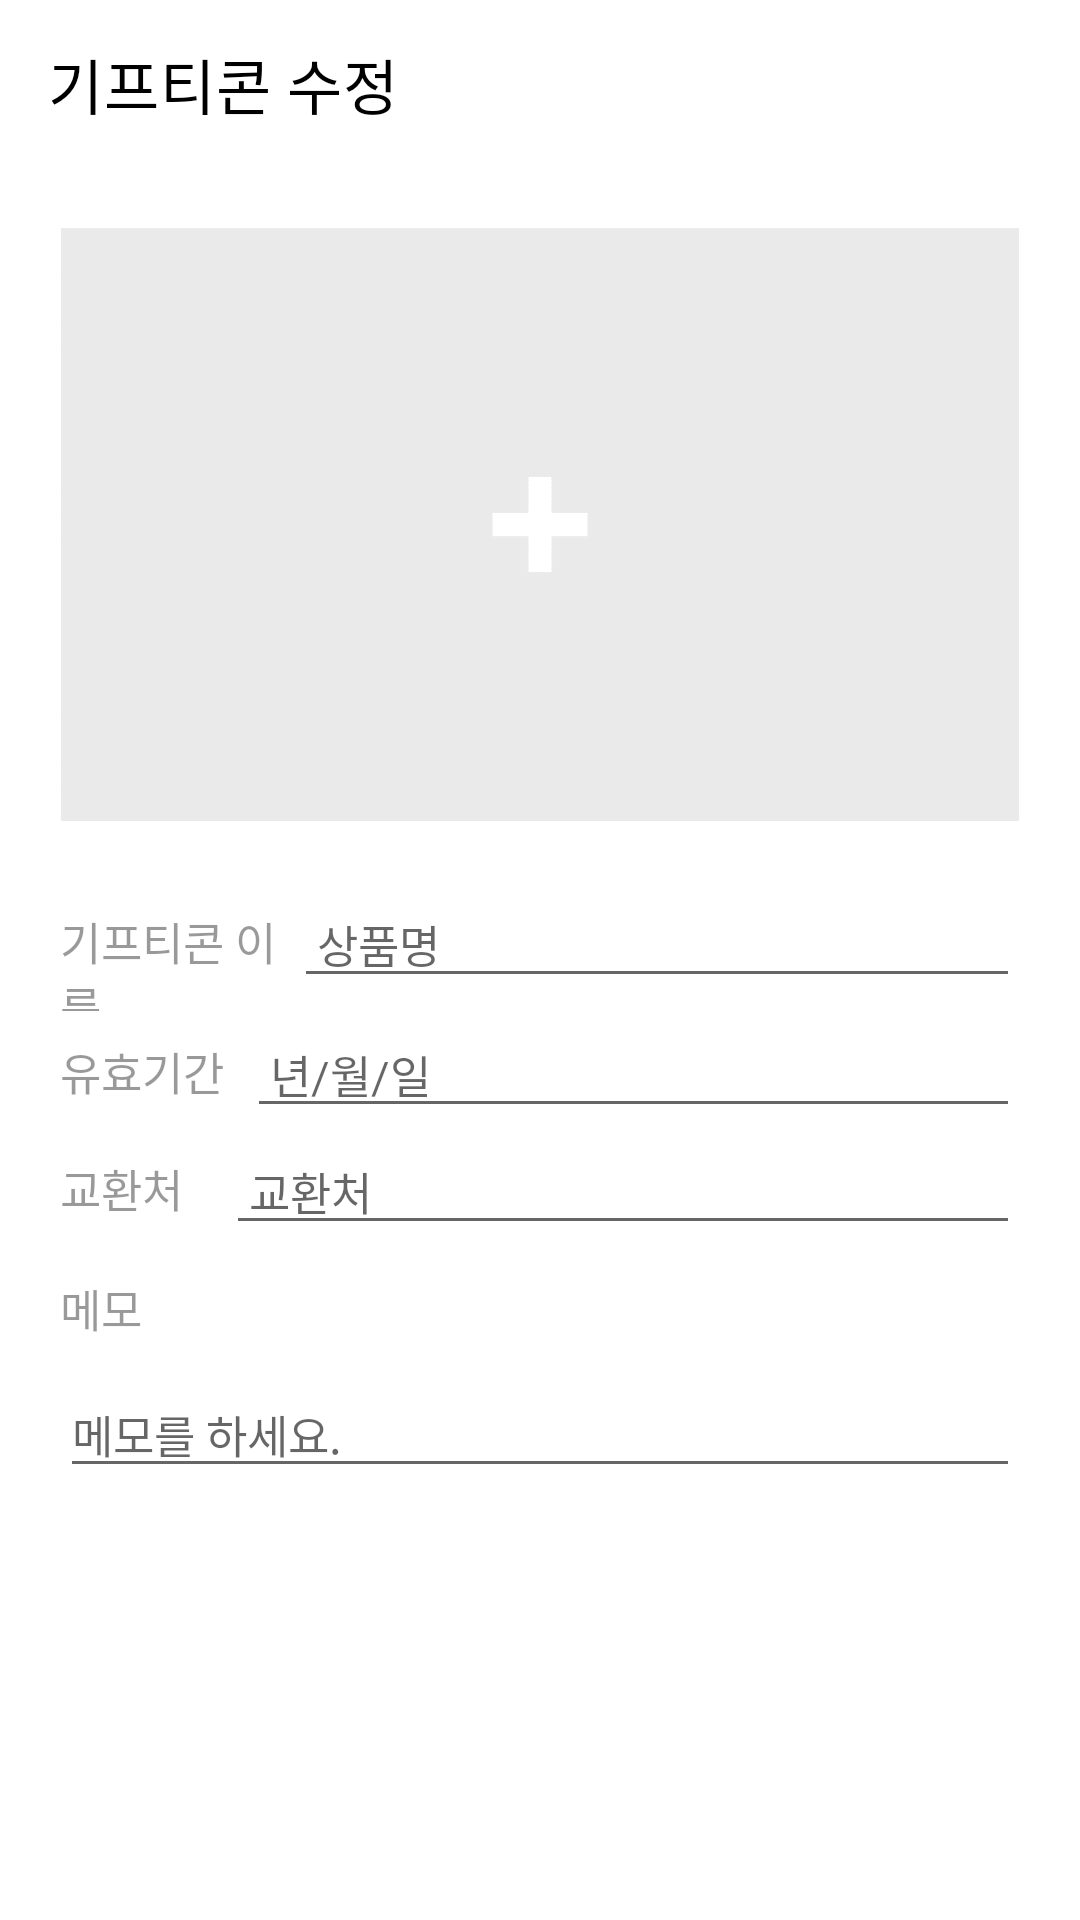

Produce the Android XML layout that renders to this screen, including the resource entries it uses.
<!-- AndroidManifest.xml: application theme Theme.MyGifty -->
<!-- res/layout/activity_edit.xml -->
<?xml version="1.0" encoding="utf-8"?>
<LinearLayout xmlns:android="http://schemas.android.com/apk/res/android"
    xmlns:tools="http://schemas.android.com/tools"
    xmlns:app="http://schemas.android.com/apk/res-auto"
    android:layout_width="match_parent"
    android:layout_height="match_parent"
    android:orientation="vertical"
    tools:context=".EditActivity">

    <androidx.appcompat.widget.Toolbar
        android:id="@+id/toolbar_edit"
        android:layout_width="match_parent"
        android:layout_height="?attr/actionBarSize"
        android:background="@color/white"
        android:theme="@style/ThemeOverlay.AppCompat.ActionBar"
        app:popupTheme="@style/ThemeOverlay.AppCompat.Light"
        app:titleTextColor="@color/black"
        app:title="기프티콘 수정">
    </androidx.appcompat.widget.Toolbar>

    <ScrollView
        android:layout_width="match_parent"
        android:layout_height="wrap_content">

        <LinearLayout
            android:layout_width="match_parent"
            android:layout_height="match_parent"
            android:layout_marginLeft="20dp"
            android:layout_marginRight="20dp"
            android:orientation="vertical">

            <ImageView
                android:id="@+id/edit_img"
                android:layout_width="match_parent"
                android:layout_height="wrap_content"
                android:layout_marginTop="20dp"
                android:layout_marginBottom="20dp"
                android:src="@drawable/add_img"
                android:adjustViewBounds="true"
                android:backgroundTint="#D3D3D3" />

            <LinearLayout
                android:layout_width="match_parent"
                android:layout_height="wrap_content"
                android:orientation="horizontal">

                <TextView
                    android:id="@+id/name_text"
                    android:layout_width="wrap_content"
                    android:layout_height="wrap_content"
                    android:textSize="15sp"
                    android:text="기프티콘 이름"
                    android:layout_weight="1"
                    android:textColor="@color/colorText"/>

                <EditText
                    android:id="@+id/name_edit"
                    android:layout_width="250dp"
                    android:layout_height="wrap_content"
                    android:layout_weight="1"
                    android:hint=" 상품명"
                    android:textColor="@color/black"
                    android:textSize="15sp"/>

            </LinearLayout>

            <LinearLayout
                android:layout_width="match_parent"
                android:layout_height="wrap_content"
                android:orientation="horizontal">

                <TextView
                    android:id="@+id/time_name"
                    android:layout_width="wrap_content"
                    android:layout_height="wrap_content"
                    android:textSize="15sp"
                    android:layout_weight="1"
                    android:text="유효기간"
                    android:textColor="@color/colorText"/>

                <EditText
                    android:id="@+id/time_edit"
                    android:layout_width="250dp"
                    android:layout_height="wrap_content"
                    android:layout_weight="1"
                    android:foregroundTint="#FFC01F"
                    android:hint=" 년/월/일"
                    android:textColor="@color/black"
                    android:textSize="15sp"/>

            </LinearLayout>

            <LinearLayout
                android:layout_width="match_parent"
                android:layout_height="wrap_content"
                android:orientation="horizontal">

                <TextView
                    android:id="@+id/place_text"
                    android:layout_width="wrap_content"
                    android:layout_height="wrap_content"
                    android:textSize="15sp"
                    android:layout_weight="1"
                    android:text="교환처"
                    android:textColor="@color/colorText"/>

                <EditText
                    android:id="@+id/place_edit"
                    android:layout_width="250dp"
                    android:layout_height="wrap_content"
                    android:layout_weight="1"
                    android:hint=" 교환처"
                    android:textColor="@color/black"
                    android:textSize="15sp"/>

            </LinearLayout>

            <TextView
                android:id="@+id/memo_text"
                android:layout_width="wrap_content"
                android:layout_height="wrap_content"
                android:text="메모"
                android:textSize="15sp"
                android:textColor="@color/colorText"
                android:layout_marginTop="10dp"
                android:layout_marginBottom="10dp"/>

            <EditText
                android:id="@+id/memo_edit"
                android:layout_width="match_parent"
                android:layout_height="wrap_content"
                android:layout_marginBottom="10dp"
                android:gravity="start"
                android:hint="메모를 하세요."
                android:textColor="@color/black"
                android:textSize="15sp"/>

        </LinearLayout>
    </ScrollView>

</LinearLayout>
<!-- resources referenced by this layout -->
<resources>
  <color name="black">#FF000000</color>
  <color name="colorText">#66000000</color>
  <color name="white">#FFFFFFFF</color>
  <!-- drawable add_img: png bitmap (drawable, 4666 bytes) -->
  <style name="Theme.MyGifty" parent="Theme.MaterialComponents.DayNight.DarkActionBar">
          
          <item name="colorPrimary">@color/colorPrimary</item>
          <item name="colorPrimaryVariant">@color/purple_700</item>
          <item name="colorOnPrimary">@color/white</item>
          
          <item name="colorSecondary">@color/teal_200</item>
          <item name="colorSecondaryVariant">@color/teal_700</item>
          <item name="colorOnSecondary">@color/black</item>
          
          <item name="android:statusBarColor" tools:targetApi="l">?attr/colorPrimaryVariant</item>
          
      </style>
  <color name="colorPrimary">#FFDB1F</color>
  <color name="purple_700">#FF3700B3</color>
  <color name="teal_200">#FF03DAC5</color>
  <color name="teal_700">#FF018786</color>
</resources>
